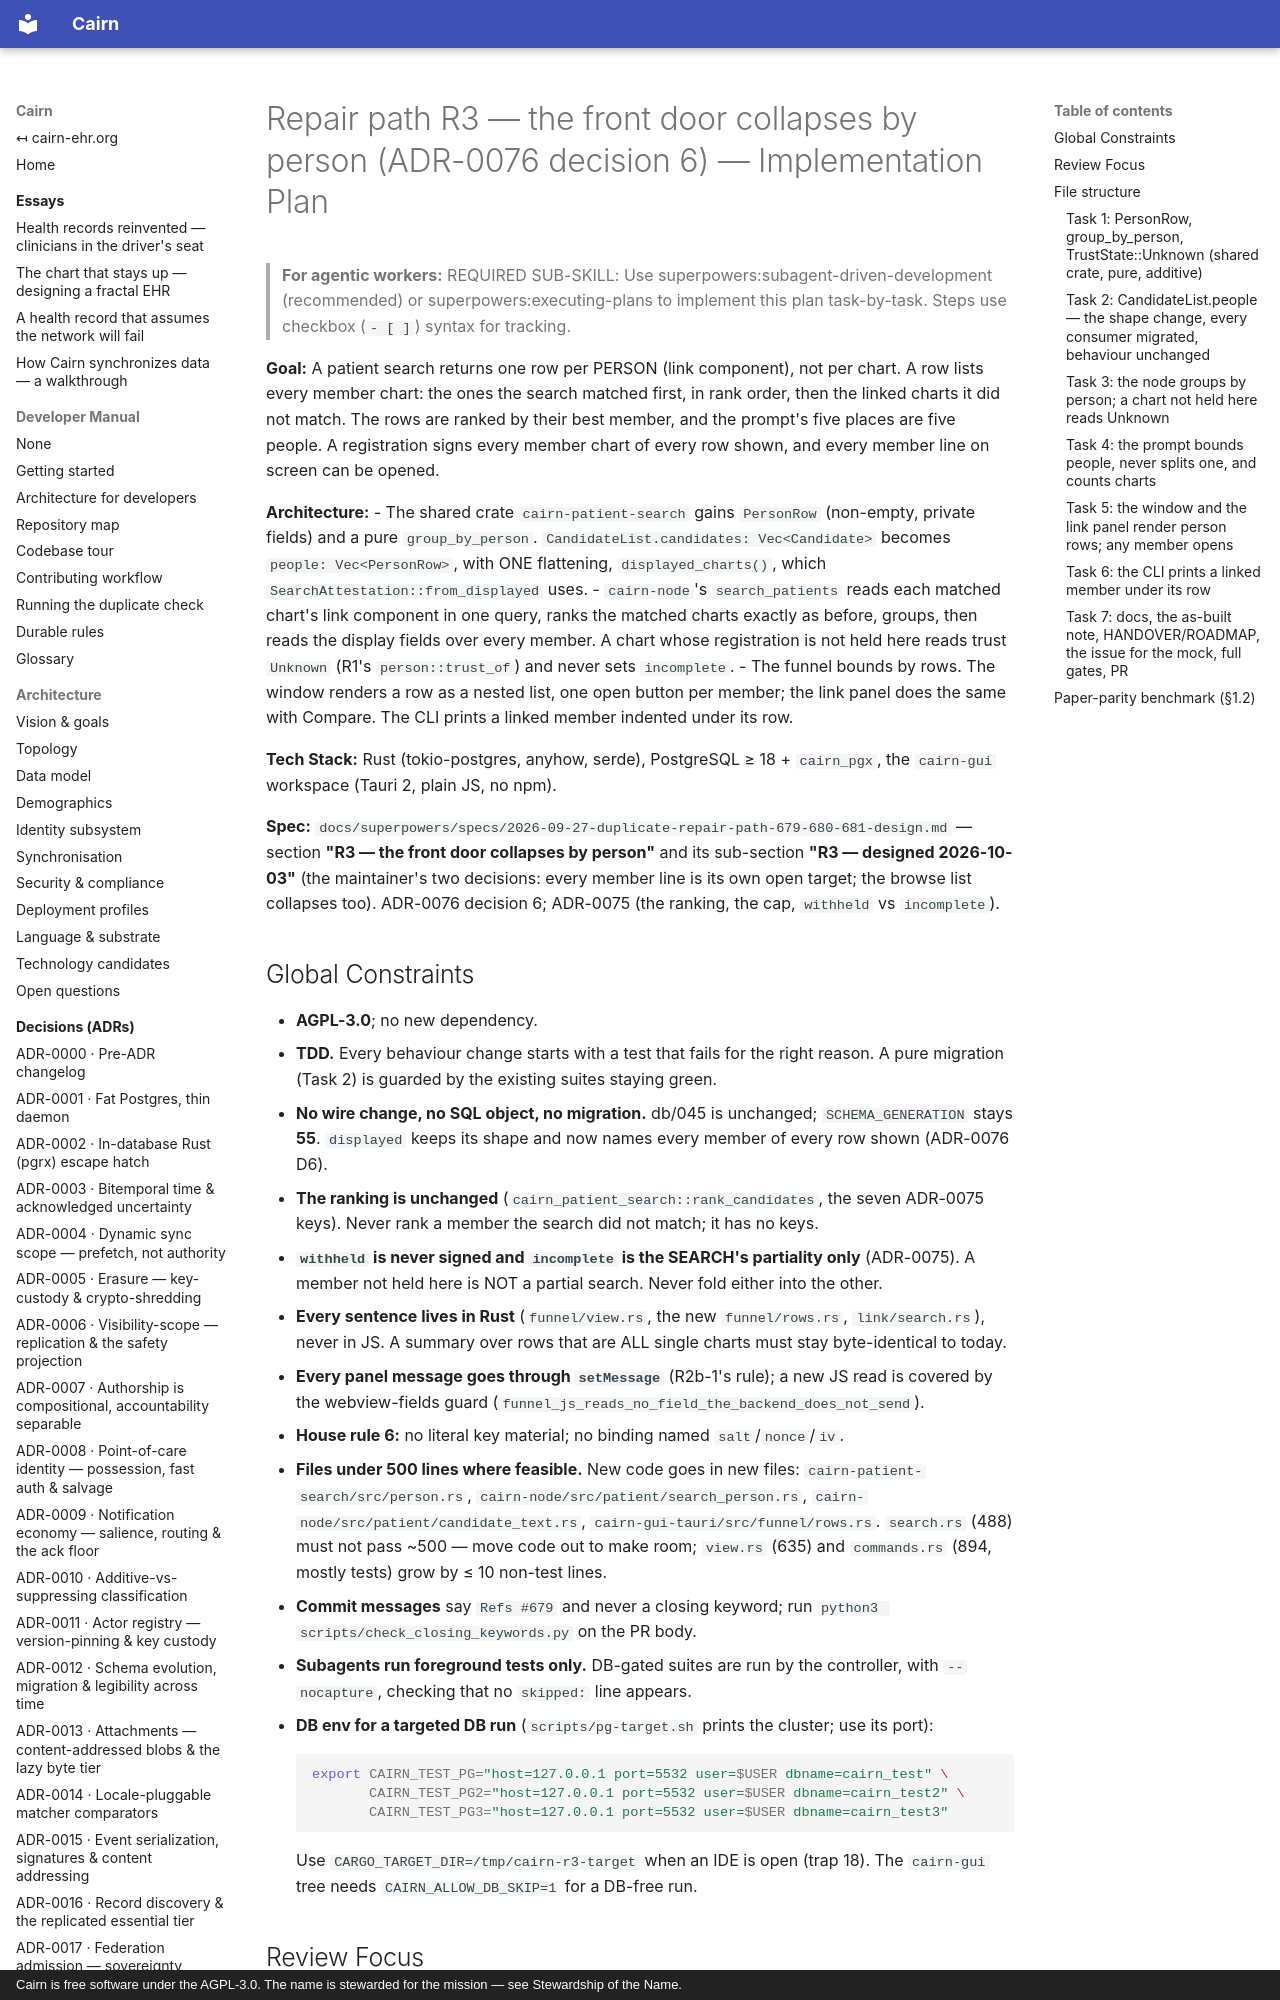

repository: cairn-ehr/cairn-ehr · page: superpowers/plans/2026-10-03-repair-path-r3-front-door-by-person/index.html · generator: mkdocs · copyright: Cairn is free software under the AGPL-3.0. The name is stewarded for the mission — see Stewardship of the Name.

# Repair path R3 — the front door collapses by person (ADR-0076 decision 6) — Implementation Plan

> **For agentic workers:** REQUIRED SUB-SKILL: Use superpowers:subagent-driven-development (recommended) or superpowers:executing-plans to implement this plan task-by-task. Steps use checkbox (`- [ ]`) syntax for tracking.

**Goal:** A patient search returns one row per PERSON (link component), not per chart. A row lists
every member chart: the ones the search matched first, in rank order, then the linked charts it did
not match. The rows are ranked by their best member, and the prompt's five places are five people.
A registration signs every member chart of every row shown, and every member line on screen can be
opened.

**Architecture:**
- The shared crate `cairn-patient-search` gains `PersonRow` (non-empty, private fields) and a pure
  `group_by_person`. `CandidateList.candidates: Vec<Candidate>` becomes `people: Vec<PersonRow>`, with
  ONE flattening, `displayed_charts()`, which `SearchAttestation::from_displayed` uses.
- `cairn-node`'s `search_patients` reads each matched chart's link component in one query, ranks the
  matched charts exactly as before, groups, then reads the display fields over every member. A chart
  whose registration is not held here reads trust `Unknown` (R1's `person::trust_of`) and never sets
  `incomplete`.
- The funnel bounds by rows. The window renders a row as a nested list, one open button per member;
  the link panel does the same with Compare. The CLI prints a linked member indented under its row.

**Tech Stack:** Rust (tokio-postgres, anyhow, serde), PostgreSQL ≥ 18 + `cairn_pgx`, the `cairn-gui`
workspace (Tauri 2, plain JS, no npm).

**Spec:** `docs/superpowers/specs/2026-09-27-duplicate-repair-path-679-680-681-design.md` — section
**"R3 — the front door collapses by person"** and its sub-section **"R3 — designed 2026-10-03"**
(the maintainer's two decisions: every member line is its own open target; the browse list
collapses too). ADR-0076 decision 6; ADR-0075 (the ranking, the cap, `withheld` vs `incomplete`).

## Global Constraints

- **AGPL-3.0**; no new dependency.
- **TDD.** Every behaviour change starts with a test that fails for the right reason. A pure
  migration (Task 2) is guarded by the existing suites staying green.
- **No wire change, no SQL object, no migration.** db/045 is unchanged; `SCHEMA_GENERATION` stays
  **55**. `displayed` keeps its shape and now names every member of every row shown (ADR-0076 D6).
- **The ranking is unchanged** (`cairn_patient_search::rank_candidates`, the seven ADR-0075 keys). Never
  rank a member the search did not match; it has no keys.
- **`withheld` is never signed and `incomplete` is the SEARCH's partiality only** (ADR-0075). A
  member not held here is NOT a partial search. Never fold either into the other.
- **Every sentence lives in Rust** (`funnel/view.rs`, the new `funnel/rows.rs`, `link/search.rs`), never
  in JS. A summary over rows that are ALL single charts must stay byte-identical to today.
- **Every panel message goes through `setMessage`** (R2b-1's rule); a new JS read is covered by the
  webview-fields guard (`funnel_js_reads_no_field_the_backend_does_not_send`).
- **House rule 6:** no literal key material; no binding named `salt`/`nonce`/`iv`.
- **Files under 500 lines where feasible.** New code goes in new files: `cairn-patient-search/src/person.rs`,
  `cairn-node/src/patient/search_person.rs`, `cairn-node/src/patient/candidate_text.rs`,
  `cairn-gui-tauri/src/funnel/rows.rs`. `search.rs` (488) must not pass ~500 — move code out to make room;
  `view.rs` (635) and `commands.rs` (894, mostly tests) grow by ≤ 10 non-test lines.
- **Commit messages** say `Refs #679` and never a closing keyword; run
  `python3 scripts/check_closing_keywords.py` on the PR body.
- **Subagents run foreground tests only.** DB-gated suites are run by the controller, with
  `--nocapture`, checking that no `skipped:` line appears.
- **DB env for a targeted DB run** (`scripts/pg-target.sh` prints the cluster; use its port):
  ```bash
  export CAIRN_TEST_PG="host=127.0.0.1 port=5532 user=$USER dbname=cairn_test" \
         CAIRN_TEST_PG2="host=127.0.0.1 port=5532 user=$USER dbname=cairn_test2" \
         CAIRN_TEST_PG3="host=127.0.0.1 port=5532 user=$USER dbname=cairn_test3"
  ```
  Use `CARGO_TARGET_DIR=/tmp/cairn-r3-target` when an IDE is open (trap 18). The `cairn-gui` tree
  needs `CAIRN_ALLOW_DB_SKIP=1` for a DB-free run.
